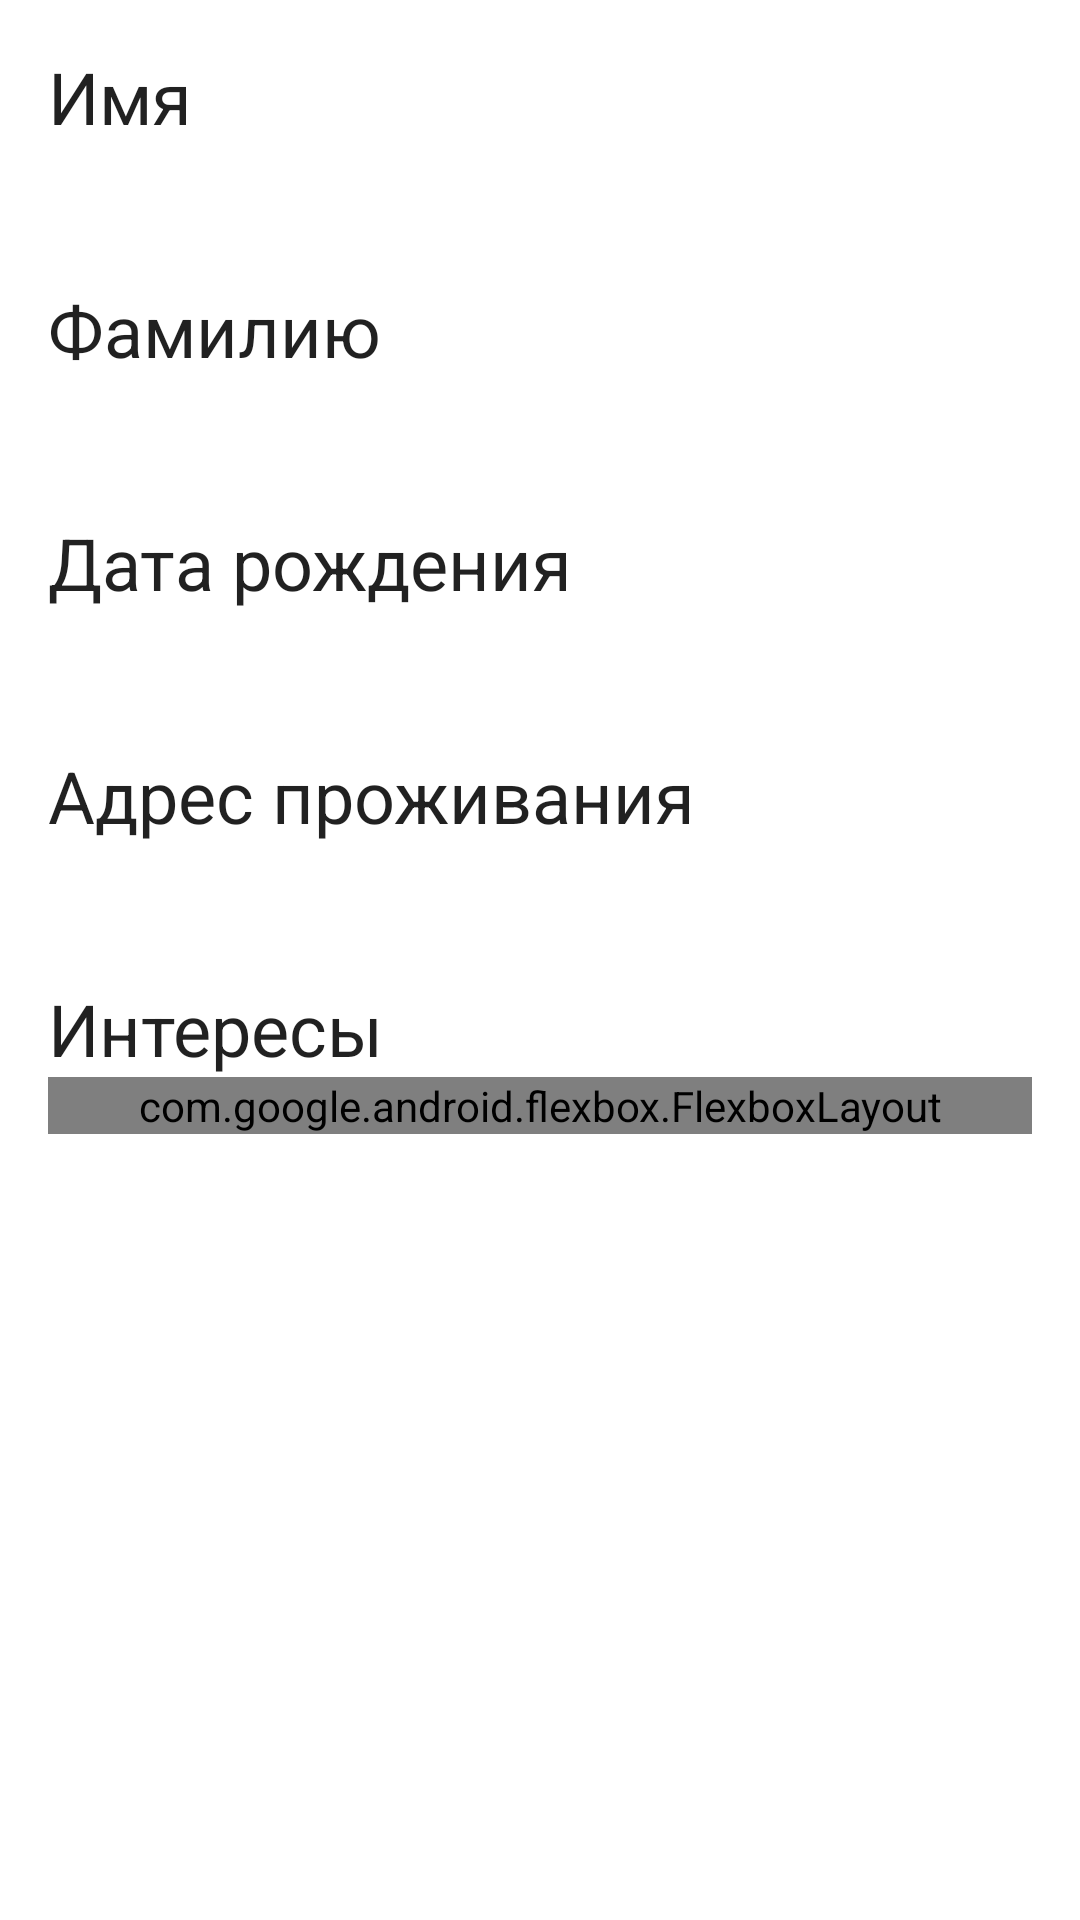

Produce the Android XML layout that renders to this screen, including the resource entries it uses.
<!-- AndroidManifest.xml: application theme Theme.MVI_User -->
<!-- res/layout/fragment_user_input4.xml -->
<?xml version="1.0" encoding="utf-8"?>
<androidx.constraintlayout.widget.ConstraintLayout xmlns:android="http://schemas.android.com/apk/res/android"
    xmlns:app="http://schemas.android.com/apk/res-auto"
    xmlns:tools="http://schemas.android.com/tools"
    android:layout_width="match_parent"
    android:layout_height="match_parent"
    android:padding="16dp">

    <ScrollView
        android:id="@+id/scroll_view"
        android:layout_width="match_parent"
        android:layout_height="0dp"
        app:layout_constraintBottom_toBottomOf="parent"
        app:layout_constraintEnd_toEndOf="parent"
        app:layout_constraintStart_toStartOf="parent"
        app:layout_constraintTop_toTopOf="parent">

        <LinearLayout
            android:layout_width="match_parent"
            android:layout_height="wrap_content"
            android:orientation="vertical">


            <androidx.appcompat.widget.AppCompatTextView
                android:id="@+id/textView"
                style="@style/TextAppearance.AppCompat.Headline"
                android:layout_width="match_parent"
                android:layout_height="wrap_content"
                android:text="@string/first_name" />

            <androidx.appcompat.widget.AppCompatTextView
                android:id="@+id/firstName_textView"
                style="@style/TextAppearance.AppCompat.Display1"
                android:layout_width="match_parent"
                android:layout_height="wrap_content" />

            <androidx.appcompat.widget.AppCompatTextView
                android:id="@+id/textView3"
                style="@style/TextAppearance.AppCompat.Headline"
                android:layout_width="match_parent"
                android:layout_height="wrap_content"
                android:text="@string/last_name" />

            <androidx.appcompat.widget.AppCompatTextView
                android:id="@+id/lastName_textView"
                style="@style/TextAppearance.AppCompat.Display1"
                android:layout_width="match_parent"
                android:layout_height="wrap_content" />

            <androidx.appcompat.widget.AppCompatTextView
                android:id="@+id/textView5"
                style="@style/TextAppearance.AppCompat.Headline"
                android:layout_width="match_parent"
                android:layout_height="wrap_content"
                android:text="@string/date_of_birth" />

            <androidx.appcompat.widget.AppCompatTextView
                android:id="@+id/dateOfBirth_textView"
                style="@style/TextAppearance.AppCompat.Display1"
                android:layout_width="match_parent"
                android:layout_height="wrap_content" />

            <androidx.appcompat.widget.AppCompatTextView
                android:id="@+id/textView7"
                style="@style/TextAppearance.AppCompat.Headline"
                android:layout_width="match_parent"
                android:layout_height="wrap_content"
                android:text="@string/address_textView" />

            <androidx.appcompat.widget.AppCompatTextView
                android:id="@+id/address_textView"
                style="@style/TextAppearance.AppCompat.Display1"
                android:layout_width="match_parent"
                android:layout_height="wrap_content" />

            <androidx.appcompat.widget.AppCompatTextView
                android:id="@+id/textView9"
                style="@style/TextAppearance.AppCompat.Headline"
                android:layout_width="match_parent"
                android:layout_height="wrap_content"
                android:text="@string/selectedtags_out" />

            <com.google.android.flexbox.FlexboxLayout
                android:id="@+id/tag_container"
                android:layout_width="match_parent"
                android:layout_height="wrap_content"
                app:flexDirection="row"
                app:flexWrap="wrap" />

        </LinearLayout>
    </ScrollView>
</androidx.constraintlayout.widget.ConstraintLayout>
<!-- resources referenced by this layout -->
<resources>
  <string name="address_textView">Адрес проживания</string>
  <string name="date_of_birth">Дата рождения</string>
  <string name="first_name">Имя</string>
  <string name="last_name">Фамилию</string>
  <string name="selectedtags_out">Интересы</string>
  <style name="Theme.MVI_User" parent="Base.Theme.MVI_User" />
  <style name="Base.Theme.MVI_User" parent="Theme.MaterialComponents.Light.DarkActionBar">
          
          
      </style>
</resources>
